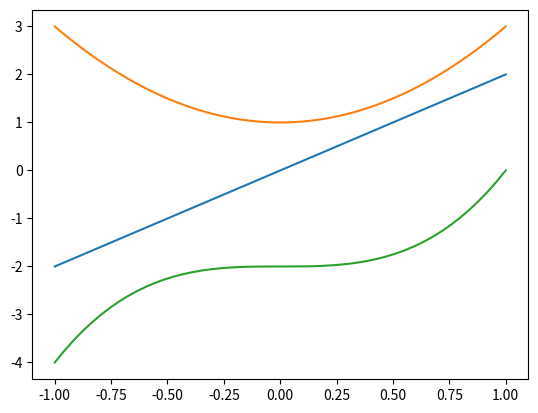

Python code for this plot:
import numpy as np
import matplotlib.pylab as plt
 
x = np.linspace(-1, 1, 50)
y1 = 2*x
y2 = 2*(x)**2 + 1
y3 = 2*(x)**3 - 2
 
plt.figure(num='MiPrimerGrafico')
plt.plot(x, y1)
plt.plot(x, y2)
plt.plot(x, y3)
plt.show()